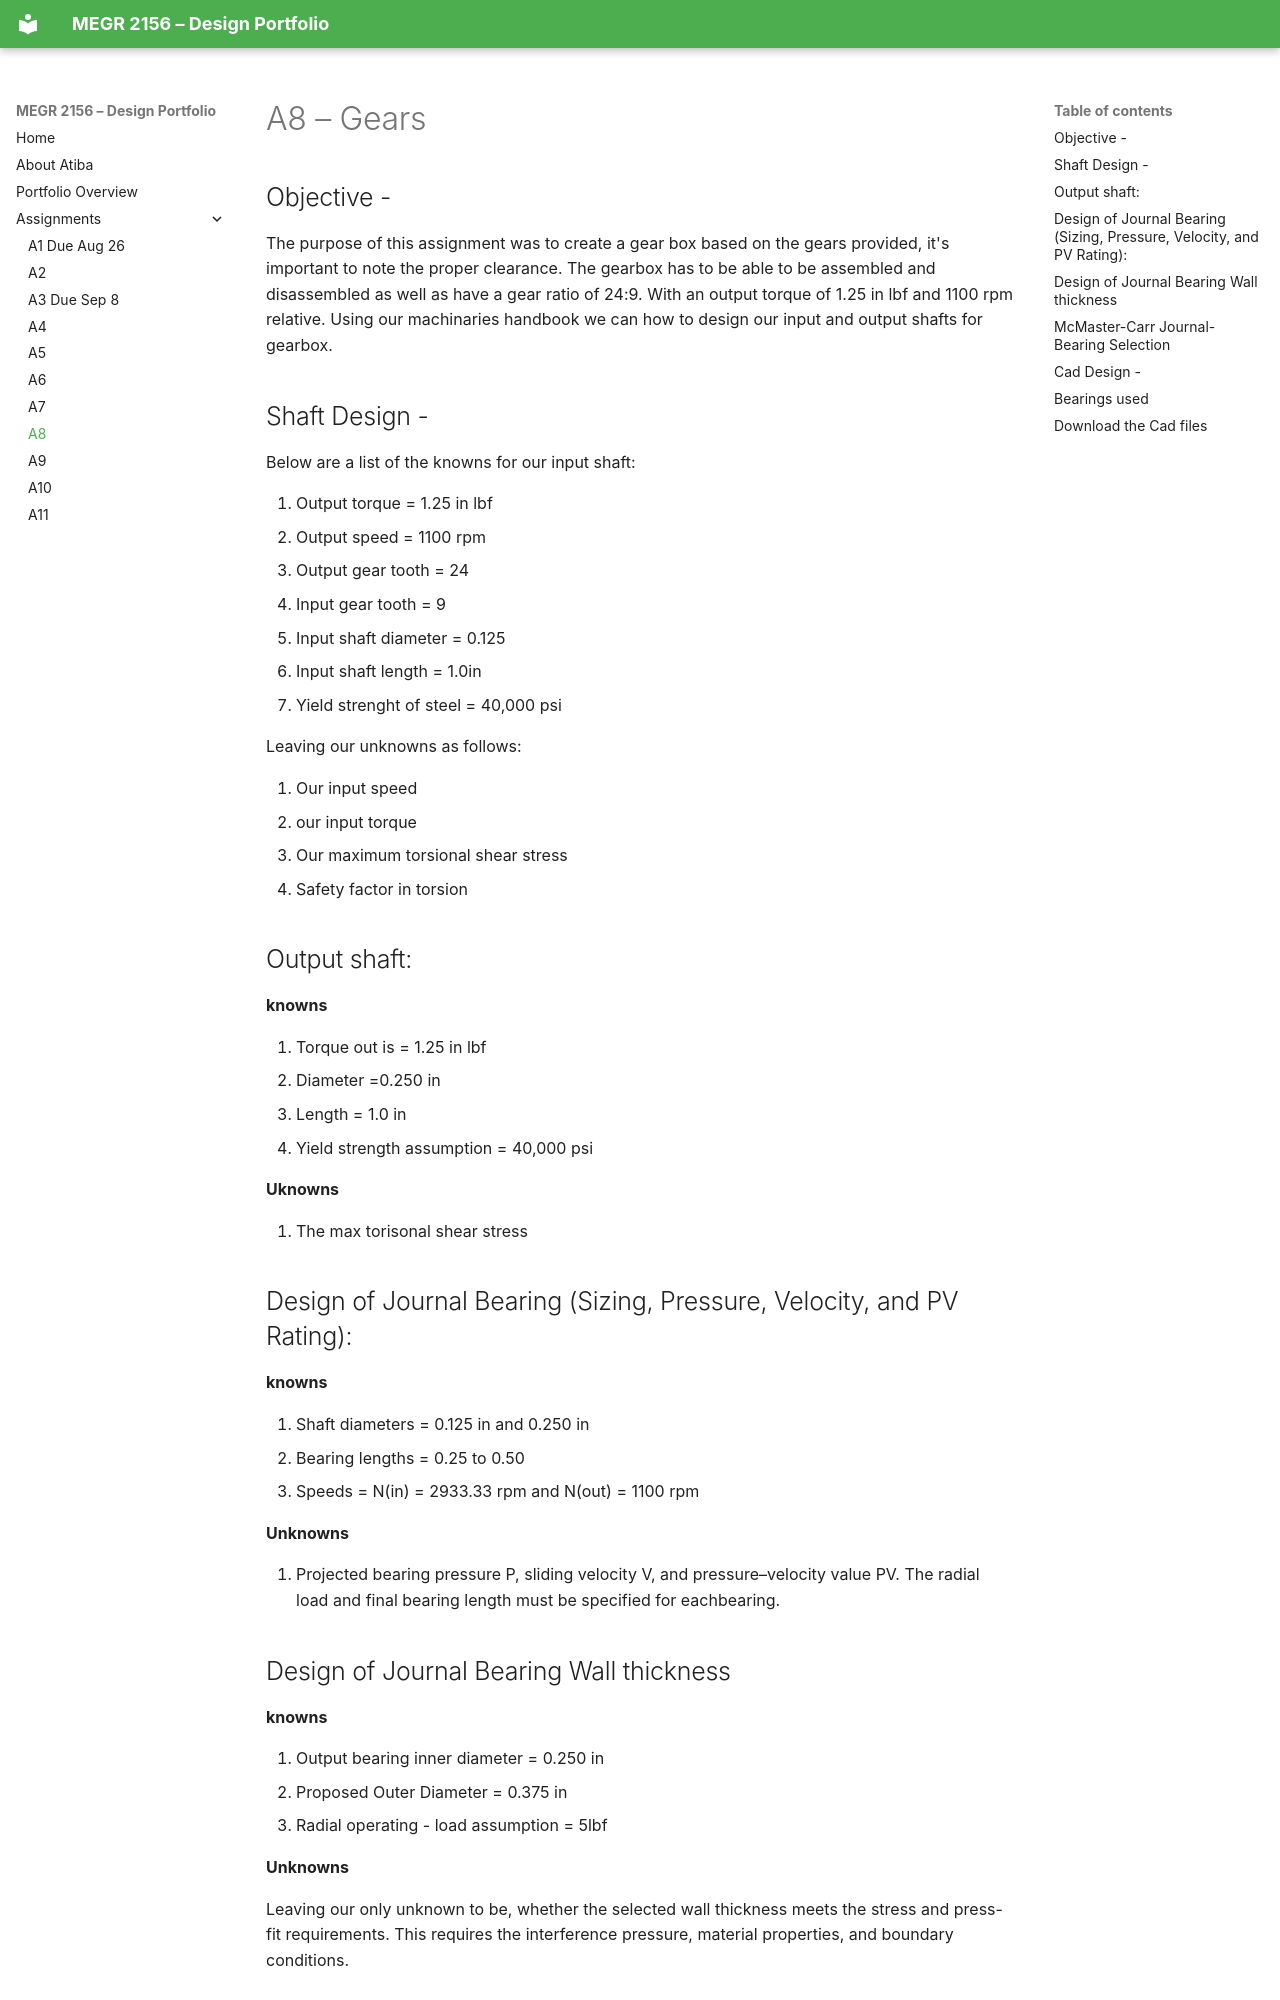

repository: AtibaJ/megr2156-portfolio · page: assignments/A08/index.html · generator: mkdocs

# A8 – Gears

## Objective - 

The purpose of this assignment was to create a gear box based on the gears provided, it's important to note the proper clearance. The gearbox has to be able to be
assembled and disassembled as well as have a gear ratio of 24:9. With an output torque of 1.25 in lbf and 1100 rpm relative. Using our machinaries handbook we can
how to design our input and output shafts for gearbox. 

## Shaft Design - 

 Below are a list of the knowns for our input shaft: 

 <ol>
   <li>Output torque = 1.25 in lbf</li>
   <li>Output speed = 1100 rpm</li>
   <li>Output gear tooth = 24</li>
   <li>Input gear tooth = 9</li>
   <li>Input shaft diameter = 0.125</li>
   <li>Input shaft length = 1.0in</li>
   <li>Yield strenght of steel = 40,000 psi </li>
 </ol>

 Leaving our unknowns as follows:

 <ol>
   <li>Our input speed</li>
   <li>our input torque</li>
   <li>Our maximum torsional shear stress</li>
   <li>Safety factor in torsion</li>
 </ol>




## Output shaft: 

__knowns__

<ol>
  <li>Torque out is = 1.25 in lbf</li>
  <li>Diameter =0.250 in</li>
  <li>Length = 1.0 in</li>
  <li>Yield strength assumption = 40,000 psi</li>
</ol>

__Uknowns__ 

<ol>
  <li>The max torisonal shear stress</li>
</ol>




## Design of Journal Bearing (Sizing, Pressure, Velocity, and PV Rating): 

__knowns__ 

<ol>
  <li>Shaft diameters = 0.125 in and 0.250 in</li>
  <li>Bearing lengths = 0.25 to 0.50</li>
  <li>Speeds = N(in) = 2933.33 rpm and N(out) = 1100 rpm</li>
</ol>

__Unknowns__ 

<ol>
  <li>Projected bearing pressure P, sliding velocity V, and pressure–velocity value PV. The radial load and final bearing length must be specified
    for eachbearing.</li>
</ol>
